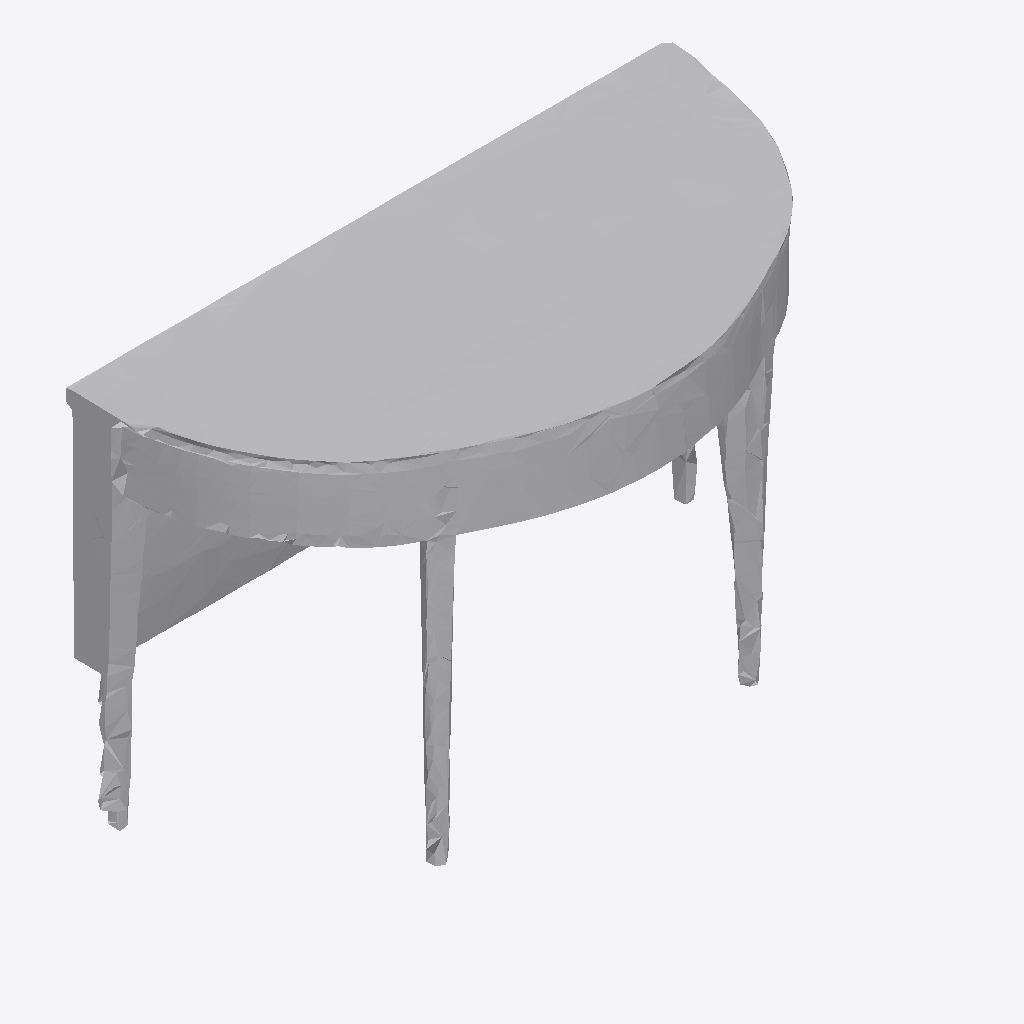
Isometric view of an IFC building model (IFC-SPF (STEP), schema IFC4, length unit metre), seen from the south-west, elements coloured by IFC class: 1 other element (light grey).
Extent 1.0 m × 0.5 m × 0.6 m (x, y, z). Storeys (1): Ground Floor at 0.00 m. Elements (1): 1 IfcFurniture.

HEADER;
FILE_DESCRIPTION(('ViewDefinition [CoordinationView]'),'2;1');
FILE_NAME('','2026-07-12T08:12:30',(''),(''),'IfcOpenShell 0.8.0','IfcOpenShell 0.8.0','');
FILE_SCHEMA(('IFC4'));
ENDSEC;
DATA;
#17=IFCPROJECT('1IvmdI6gTBjh4U3RISbRzy',#5,'Office Project',$,$,$,$,(#15),#10);
#20=IFCSITE('3Fx0x$iaX0i80sjr5odhWN',#5,'Site',$,$,#19,$,$,.ELEMENT.,$,$,$,$,$);
#22=IFCBUILDING('0JhP_$KaP2IeHd22tYvoKN',#5,'Building',$,$,#21,$,$,.ELEMENT.,$,$,$);
#24=IFCBUILDINGSTOREY('1NLH24ttv3TAHbPbKxH1FZ',#5,'Ground Floor',$,$,#23,$,$,.ELEMENT.,0.0);
#35=IFCFURNITURE('26tiJBdwzEjxj$XjImyysj',#5,'list08_table',$,$,#34,#31,$,$);
ENDSEC;
